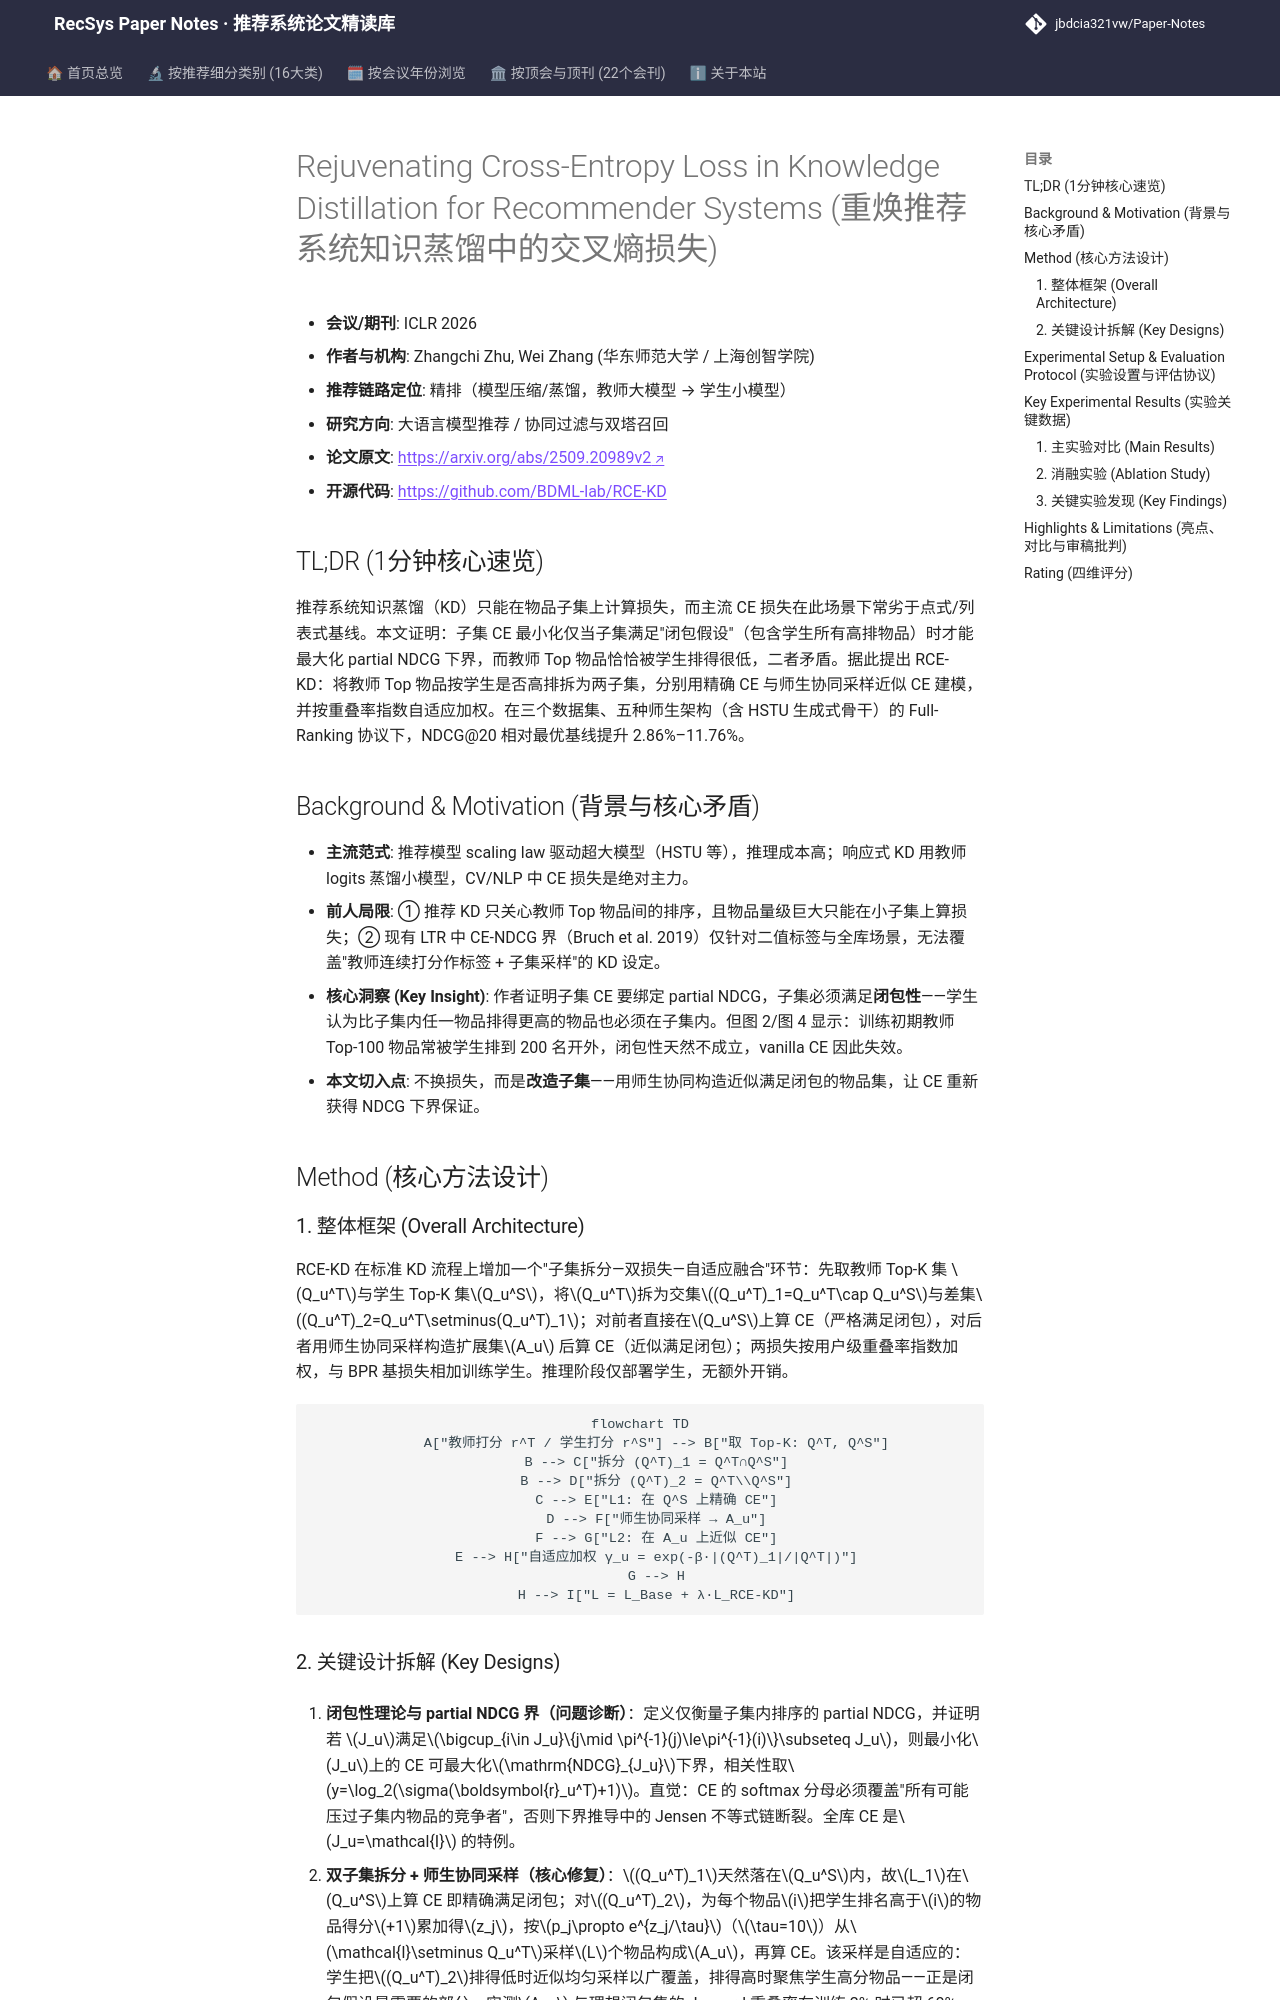

repository: jbdcia321vw/Paper-Notes · page: venues/ICLR_NeurIPS_ICML/2026/llm_rec/rejuvenating_cross_entropy_loss_in_knowledge_distillation_for_recommender_s/index.html · generator: mkdocs

---
title: "[Paper Note] Rejuvenating Cross-Entropy Loss in Knowledge Distillation for Recommender Systems"
description: "[ICLR 2026][LLM4Rec] 揭示CE蒸馏损失与NDCG的闭包假设矛盾，提出师生协同子集拆分与自适应加权的RCE-KD，全库排序下NDCG@20最高提升11.76%。"
tags:
  - ICLR
  - 大语言模型推荐
  - 精排
  - 知识蒸馏
  - 交叉熵损失
  - 排序模仿
date: 2026-11-13
venue: ICLR_NeurIPS_ICML
year: 2026
paper_url: "https://arxiv.org/abs/2509.20989"
code_url: "https://github.com/BDML-lab/RCE-KD"
categories:
  - llm_rec
  - collaborative_filtering
---

# Rejuvenating Cross-Entropy Loss in Knowledge Distillation for Recommender Systems (重焕推荐系统知识蒸馏中的交叉熵损失)

- **会议/期刊**: ICLR 2026
- **作者与机构**: Zhangchi Zhu, Wei Zhang (华东师范大学 / 上海创智学院)
- **推荐链路定位**: 精排（模型压缩/蒸馏，教师大模型 → 学生小模型）
- **研究方向**: 大语言模型推荐 / 协同过滤与双塔召回
- **论文原文**: [https://arxiv.org/abs/2509.20989v2](https://arxiv.org/abs/2509.20989v2)
- **开源代码**: [https://github.com/BDML-lab/RCE-KD](https://github.com/BDML-lab/RCE-KD)

## TL;DR (1分钟核心速览)

推荐系统知识蒸馏（KD）只能在物品子集上计算损失，而主流 CE 损失在此场景下常劣于点式/列表式基线。本文证明：子集 CE 最小化仅当子集满足"闭包假设"（包含学生所有高排物品）时才能最大化 partial NDCG 下界，而教师 Top 物品恰恰被学生排得很低，二者矛盾。据此提出 RCE-KD：将教师 Top 物品按学生是否高排拆为两子集，分别用精确 CE 与师生协同采样近似 CE 建模，并按重叠率指数自适应加权。在三个数据集、五种师生架构（含 HSTU 生成式骨干）的 Full-Ranking 协议下，NDCG@20 相对最优基线提升 2.86%–11.76%。

## Background & Motivation (背景与核心矛盾)

- **主流范式**: 推荐模型 scaling law 驱动超大模型（HSTU 等），推理成本高；响应式 KD 用教师 logits 蒸馏小模型，CV/NLP 中 CE 损失是绝对主力。
- **前人局限**: ① 推荐 KD 只关心教师 Top 物品间的排序，且物品量级巨大只能在小子集上算损失；② 现有 LTR 中 CE-NDCG 界（Bruch et al. 2019）仅针对二值标签与全库场景，无法覆盖"教师连续打分作标签 + 子集采样"的 KD 设定。
- **核心洞察 (Key Insight)**: 作者证明子集 CE 要绑定 partial NDCG，子集必须满足**闭包性**——学生认为比子集内任一物品排得更高的物品也必须在子集内。但图 2/图 4 显示：训练初期教师 Top-100 物品常被学生排到 200 名开外，闭包性天然不成立，vanilla CE 因此失效。
- **本文切入点**: 不换损失，而是**改造子集**——用师生协同构造近似满足闭包的物品集，让 CE 重新获得 NDCG 下界保证。

## Method (核心方法设计)

### 1. 整体框架 (Overall Architecture)

RCE-KD 在标准 KD 流程上增加一个"子集拆分—双损失—自适应融合"环节：先取教师 Top-K 集 $Q_u^T$与学生 Top-K 集$Q_u^S$，将$Q_u^T$拆为交集$(Q_u^T)_1=Q_u^T\cap Q_u^S$与差集$(Q_u^T)_2=Q_u^T\setminus(Q_u^T)_1$；对前者直接在$Q_u^S$上算 CE（严格满足闭包），对后者用师生协同采样构造扩展集$A_u$ 后算 CE（近似满足闭包）；两损失按用户级重叠率指数加权，与 BPR 基损失相加训练学生。推理阶段仅部署学生，无额外开销。

```mermaid
flowchart TD
    A["教师打分 r^T / 学生打分 r^S"] --> B["取 Top-K: Q^T, Q^S"]
    B --> C["拆分 (Q^T)_1 = Q^T∩Q^S"]
    B --> D["拆分 (Q^T)_2 = Q^T\\Q^S"]
    C --> E["L1: 在 Q^S 上精确 CE"]
    D --> F["师生协同采样 → A_u"]
    F --> G["L2: 在 A_u 上近似 CE"]
    E --> H["自适应加权 γ_u = exp(-β·|(Q^T)_1|/|Q^T|)"]
    G --> H
    H --> I["L = L_Base + λ·L_RCE-KD"]
```
